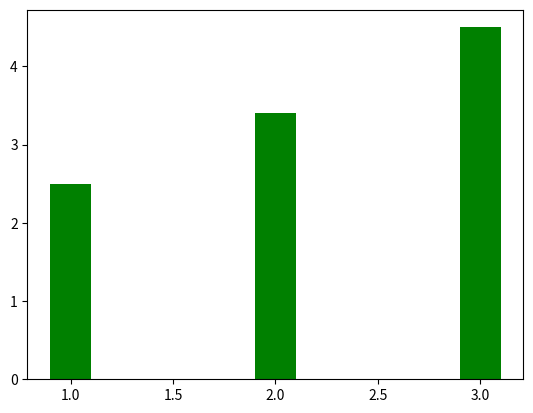

Recreate this plot in Python.
## Example

import matplotlib.pyplot as plt

x = (1, 2 ,3)
y = [2.5, 3.4, 4.5]

plt.bar(x, y,
        width= 0.2, bottom=0, align='center', color='green')
plt.show()
plt.legend()
